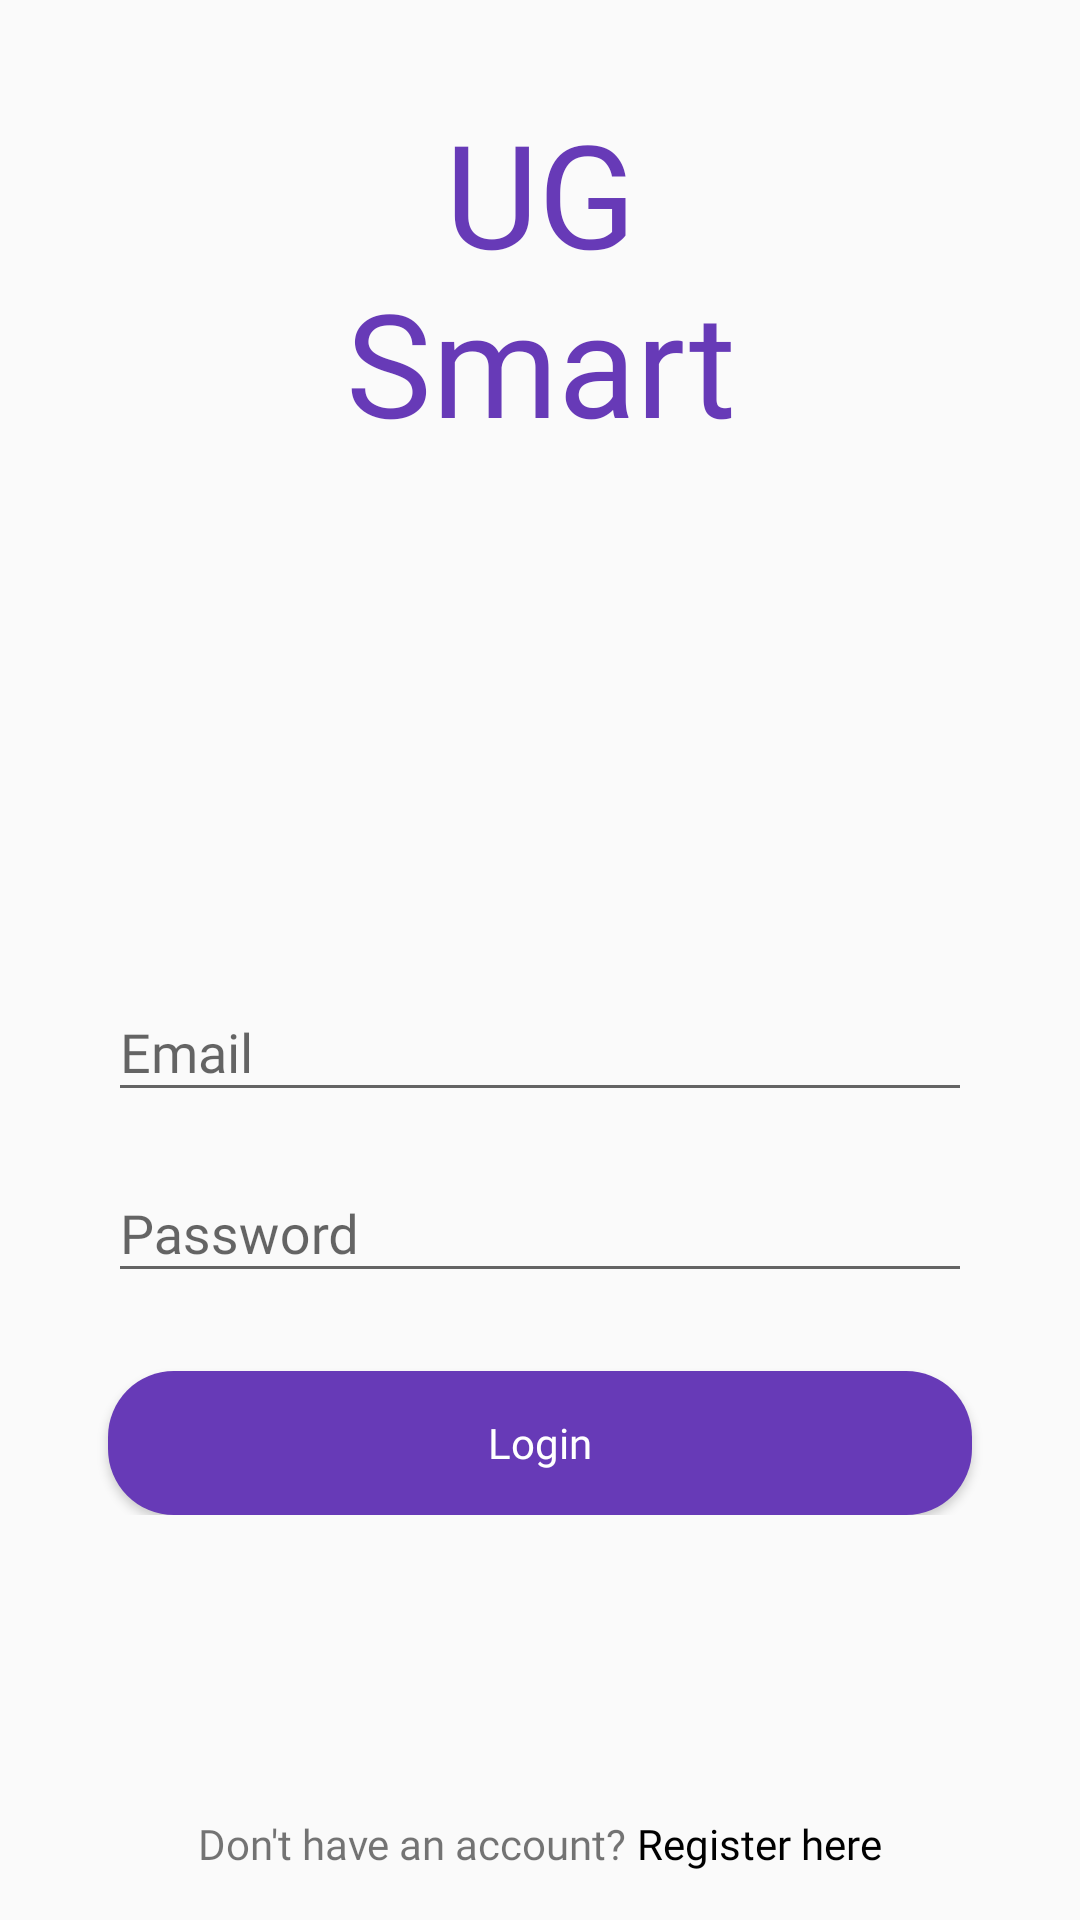

The Android layout XML behind this screen, and the referenced resources:
<!-- AndroidManifest.xml: application theme AppTheme -->
<!-- res/layout/activity_login.xml -->
<?xml version="1.0" encoding="utf-8"?>
<RelativeLayout
        xmlns:android="http://schemas.android.com/apk/res/android"
        xmlns:tools="http://schemas.android.com/tools"
        android:layout_width="match_parent"
        android:layout_height="match_parent"
        tools:context=".feature.login.LoginActivity">

    <TextView
            android:layout_width="wrap_content"
            android:layout_height="wrap_content"
            android:text="@string/ug_nsmart"
            android:textAlignment="center"
            android:textSize="48sp"
            android:textColor="@color/colorPrimary"
            android:fontFamily="@font/robotoslab_bold"
            android:layout_centerHorizontal="true"
            android:layout_marginTop="32dp"/>

    <LinearLayout
            android:layout_width="match_parent"
            android:layout_height="wrap_content"
            android:orientation="vertical"
            android:layout_above="@id/layoutRegister"
            android:layout_marginBottom="100dp">

        <android.support.design.widget.TextInputLayout
                android:layout_width="match_parent"
                android:layout_height="wrap_content"
                android:layout_marginLeft="36dp"
                android:layout_marginRight="36dp">

            <android.support.design.widget.TextInputEditText
                    android:id="@+id/edtEmail"
                    android:layout_width="match_parent"
                    android:layout_height="wrap_content"
                    android:hint="@string/email_text"
                    android:fontFamily="@font/roboto_condensed_regular"
                    android:inputType="textEmailAddress"/>

        </android.support.design.widget.TextInputLayout>

        <android.support.design.widget.TextInputLayout
                android:layout_width="match_parent"
                android:layout_marginLeft="36dp"
                android:layout_marginTop="8dp"
                android:layout_marginRight="36dp"
                android:layout_height="wrap_content">

            <android.support.design.widget.TextInputEditText
                    android:id="@+id/edtPassword"
                    android:layout_width="match_parent"
                    android:inputType="textPassword"
                    android:fontFamily="@font/roboto_condensed_regular"
                    android:hint="@string/password"
                    android:layout_height="wrap_content"/>

        </android.support.design.widget.TextInputLayout>

        <Button
                android:id="@+id/btnLogin"
                android:layout_width="match_parent"
                android:layout_height="wrap_content"
                android:layout_marginLeft="36dp"
                android:layout_marginRight="36dp"
                android:layout_marginTop="26dp"
                android:background="@drawable/rounded_primary"
                android:text="@string/login"
                android:fontFamily="@font/roboto_medium"
                android:textAllCaps="false"
                android:textColor="@color/colorWhite"/>

    </LinearLayout>

    <LinearLayout
            android:layout_width="match_parent"
            android:layout_height="wrap_content"
            android:gravity="center"
            android:layout_alignParentBottom="true"
            android:layout_marginBottom="16dp"
            android:id="@+id/layoutRegister"
            android:orientation="horizontal">

        <TextView
                android:layout_width="wrap_content"
                android:layout_height="wrap_content"
                android:text="@string/don_t_have_an_account"
                android:textSize="14sp"
                android:fontFamily="@font/roboto_condensed_regular"/>

        <TextView
                android:layout_width="wrap_content"
                android:layout_height="wrap_content"
                android:text=" Register here"
                android:textSize="14sp"
                android:textColor="@color/colorBlack"
                android:id="@+id/tvRegister"
                android:fontFamily="@font/roboto_condensed_bold"/>

    </LinearLayout>

</RelativeLayout>
<!-- resources referenced by this layout -->
<resources>
  <color name="colorBlack">#000000</color>
  <color name="colorPrimary">#673AB7</color>
  <color name="colorWhite">#FFFF</color>
  <!-- drawable rounded_primary (drawable) -->
  <?xml version="1.0" encoding="utf-8"?>
  <shape xmlns:android="http://schemas.android.com/apk/res/android"
         android:shape="rectangle"
         android:padding="10dp">
      <solid android:color="@color/colorPrimary"/> 
      <corners
              android:bottomRightRadius="22dp"
              android:bottomLeftRadius="22dp"
              android:topLeftRadius="22dp"
              android:topRightRadius="22dp"/>
  </shape>
  <string name="don_t_have_an_account">Don\'t have an account?</string>
  <string name="email_text">Email</string>
  <string name="login">Login</string>
  <string name="password">Password</string>
  <string name="ug_nsmart">UG\nSmart</string>
  <style name="AppTheme" parent="Theme.AppCompat.Light.DarkActionBar">
          
          <item name="colorPrimary">@color/colorPrimary</item>
          <item name="colorPrimaryDark">@color/colorPrimaryDark</item>
          <item name="colorAccent">@color/colorAccent</item>
      </style>
  <color name="colorPrimaryDark">#512DA8</color>
  <color name="colorAccent">#D81B60</color>
</resources>
